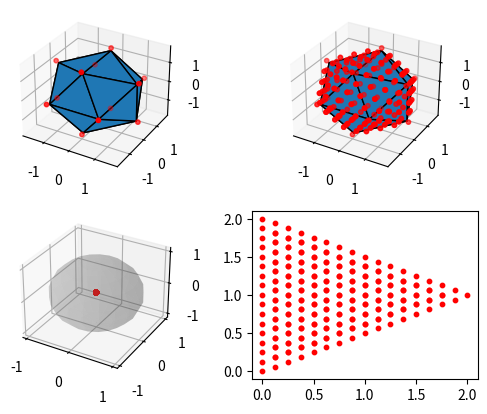

The script that saved this image:
import numpy as np
import matplotlib.pyplot as plt
import math
from mpl_toolkits.mplot3d.art3d import Poly3DCollection


# goldenratio
PHI = (1 + math.sqrt(5)) / 2
EPSILON = 10 ** -5


class ikosaeder:
    def __init__(self) -> None:
        self.vertices = np.array(
            [
                [0.0, 1.0, PHI],
                [0.0, 1.0, -PHI],
                [0.0, -1.0, PHI],
                [0.0, -1.0, -PHI],
                [1.0, PHI, 0.0],
                [1.0, -PHI, 0.0],
                [-1.0, PHI, 0.0],
                [-1.0, -PHI, 0.0],
                [PHI, 0.0, 1.0],
                [PHI, 0.0, -1.0],
                [-PHI, 0.0, 1.0],
                [-PHI, 0.0, -1.0],
            ]
        )

        tri = []

        n = len(self.vertices)
        for ia in range(n):
            for ib in range(ia + 1, n):
                for ic in range(ib + 1, n):
                    a, b, c = self.vertices[ia], self.vertices[ib], self.vertices[ic]

                    d = np.linalg.norm
                    if (
                        abs(d(a - b) - 2) < EPSILON
                        and abs(d(a - c) - 2) < EPSILON
                        and abs(d(b - c) - 2) < EPSILON
                    ):
                        tri.append(np.array([a, b, c]))
        self.tri = np.array(tri)
        pass

    def _subdived_triangles(self) -> None:
        tri = []
        for t in self.tri:
            a, b, c = t
            # calc midpoints
            mab = (a + b) / 2
            mac = (a + c) / 2
            mbc = (b + c) / 2

            # subdived t into 4 triangles:
            # 1: a,     mab,    mac
            # 2: mab,   b,      mbc
            # 3: mac,   mbc,    mab
            # 4: mac,   mvc,    c
            As = [a, mab, mac, mac]
            Bs = [mab, b, mbc, mbc]
            Cs = [mac, mbc, mab, c]

            # append to vertices
            self.vertices = np.vstack((self.vertices, mab))
            self.vertices = np.vstack((self.vertices, mac))
            self.vertices = np.vstack((self.vertices, mbc))

            # append to triangels
            for i in range(4):
                tri.append(np.array([As[i], Bs[i], Cs[i]]))
        self.tri = np.array(tri)

    def subdivide(self, n=10) -> None:
        for _ in range(n):
            self._subdived_triangles()
        pass

    def normalized_points(self) -> np.array:
        tmp = []
        for v in self.vertices:
            d = np.linalg.norm(v)
            tmp.append(np.array([0, 0, 0, v[0] / d, v[1] / d, v[2] / d]))
        return np.array(tmp)


def plot_scatter3d(ax, points, tris=None, color="r", size=1):
    x = points[:, 0]
    y = points[:, 1]
    z = points[:, 2]
    ax.scatter(x, y, z, color="r", s=10)


def plot_iko_faces(ax, iko, color="r", size=1):
    for i in range(len(iko.tri)):
        t = iko.tri[i]

        x = t[:, 0] * 0.95
        y = t[:, 1] * 0.95
        z = t[:, 2] * 0.95

        verts = [list(zip(x, y, z))]
        poly = Poly3DCollection(verts)
        poly.set_edgecolor("black")
        ax.add_collection3d(poly)


def _surface_spere(
    ax, r=1, alpha=1, resolution_theta=20j, resolution_phi=10j, color="black"
) -> None:
    # draw sphere
    u, v = np.mgrid[0: 2 * np.pi: resolution_theta, 0: np.pi: resolution_phi]
    x = r * np.cos(u) * np.sin(v)
    y = r * np.sin(u) * np.sin(v)
    z = r * np.cos(v)
    ax.plot_surface(x, y, z, color=color, alpha=alpha)


def _test_subdivision(n=2, size=10):
    base = ikosaeder()
    iko = ikosaeder()

    fig = plt.figure()

    ax = fig.add_subplot(2, 2, 1, projection="3d")
    plot_scatter3d(ax, iko.vertices, size=size)
    plot_iko_faces(ax, base)

    iko.subdivide(n=n)

    ax = fig.add_subplot(2, 2, 2, projection="3d")
    plot_scatter3d(ax, iko.vertices, size=size)
    plot_iko_faces(ax, base)

    ax = fig.add_subplot(2, 2, 3, projection="3d")
    points = iko.normalized_points()

    plot_scatter3d(ax, points, size=size)
    _surface_spere(ax, r=0.98, alpha=0.2, color="gray")

    # gleichschenkelig
    iko.vertices = np.array([[0, 0, 0], [0, 2, 0], [2, 1, 0]])
    iko.tri = np.array([iko.vertices])

    iko.subdivide(n=2 * n)

    ax = fig.add_subplot(2, 2, 4)
    x = iko.vertices[:, 0]
    y = iko.vertices[:, 1]
    ax.scatter(x, y, color="r", s=10)

    plt.show()


if __name__ == "__main__":
    _test_subdivision()
